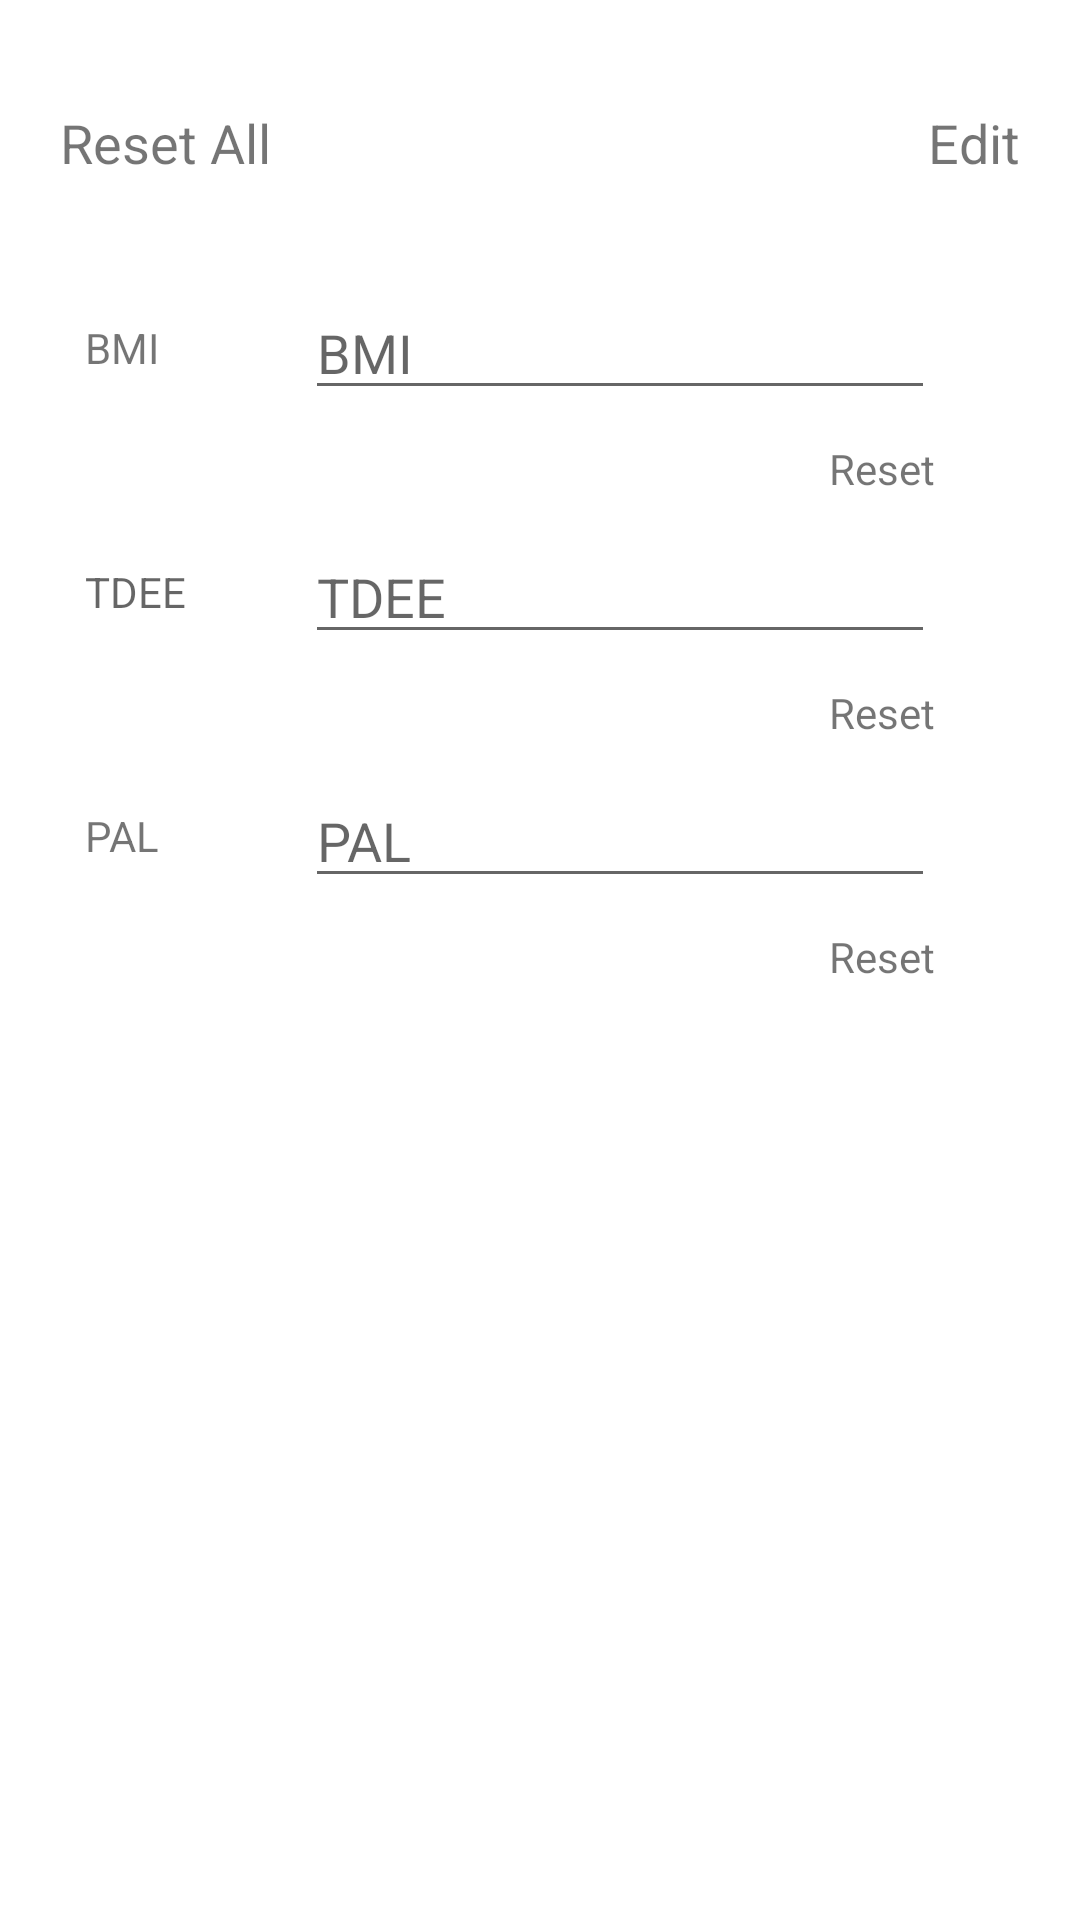

Here is an Android app screen rendered from its layout file. Give the layout XML and the strings, colors and styles it references.
<!-- AndroidManifest.xml: application theme Theme.HealthCompanion -->
<!-- res/layout/fragment_info_result.xml -->
<?xml version="1.0" encoding="utf-8"?>
<androidx.constraintlayout.widget.ConstraintLayout xmlns:android="http://schemas.android.com/apk/res/android"
    xmlns:app="http://schemas.android.com/apk/res-auto"
    xmlns:tools="http://schemas.android.com/tools"
    android:id="@+id/constraintView"
    android:layout_width="match_parent"
    android:layout_height="match_parent"
    tools:context=".InfoResultFragment">

    <androidx.core.widget.NestedScrollView
        android:layout_width="match_parent"
        android:layout_height="match_parent"
        android:fillViewport="true"
        app:layout_constraintBottom_toBottomOf="parent"
        app:layout_constraintEnd_toEndOf="parent"
        app:layout_constraintHorizontal_bias="0.0"
        app:layout_constraintStart_toStartOf="parent"
        app:layout_constraintTop_toTopOf="parent"
        app:layout_constraintVertical_bias="0.0">

        <androidx.constraintlayout.widget.ConstraintLayout
            android:id="@+id/constraintLayout2"
            android:layout_width="match_parent"
            android:layout_height="wrap_content"
            app:layout_constraintEnd_toEndOf="parent"
            app:layout_constraintStart_toStartOf="parent"
            app:layout_constraintTop_toTopOf="parent">

            <TextView
                android:id="@+id/textView_resetAll"
                android:layout_width="wrap_content"
                android:layout_height="wrap_content"
                android:layout_marginStart="20dp"
                android:text="@string/reset_all"
                android:textSize="18sp"
                app:layout_constraintBottom_toTopOf="@+id/editTextNumber_BMI"
                app:layout_constraintStart_toStartOf="parent"
                app:layout_constraintTop_toTopOf="parent" />

            <TextView
                android:id="@+id/textView_edit"
                android:layout_width="wrap_content"
                android:layout_height="wrap_content"
                android:layout_marginEnd="20dp"
                android:text="@string/edit"
                android:textSize="18sp"
                app:layout_constraintBottom_toTopOf="@+id/editTextNumber_BMI"
                app:layout_constraintEnd_toEndOf="parent"
                app:layout_constraintTop_toTopOf="parent" />

            <TextView
                android:id="@+id/textView_BMI"
                android:layout_width="wrap_content"
                android:layout_height="wrap_content"
                android:text="@string/bmi"
                app:layout_constraintBottom_toBottomOf="@+id/editTextNumber_BMI"
                app:layout_constraintStart_toStartOf="@+id/textView_TDEE"
                app:layout_constraintTop_toTopOf="@+id/editTextNumber_BMI" />

            <EditText
                android:id="@+id/editTextNumber_BMI"
                android:layout_width="wrap_content"
                android:layout_height="wrap_content"
                android:layout_margin="20dp"
                android:ems="10"
                android:focusable="false"
                android:focusableInTouchMode="false"
                android:hint="@string/bmi"
                android:inputType="none"
                app:layout_constraintBottom_toTopOf="@+id/editTextNumber_TDEE"
                app:layout_constraintEnd_toEndOf="@+id/editTextNumber_TDEE"
                app:layout_constraintStart_toStartOf="@+id/editTextNumber_TDEE"
                app:layout_constraintTop_toTopOf="parent"
                app:layout_constraintVertical_bias="0.19"
                app:layout_constraintVertical_chainStyle="packed" />

            <TextView
                android:id="@+id/textView_resetBMI"
                android:layout_width="wrap_content"
                android:layout_height="wrap_content"
                android:layout_marginTop="10dp"
                android:clickable="true"
                android:focusable="true"
                android:text="@string/reset"
                app:layout_constraintEnd_toEndOf="@+id/editTextNumber_BMI"
                app:layout_constraintTop_toBottomOf="@+id/editTextNumber_BMI" />

            <TextView
                android:id="@+id/textView_TDEE"
                android:layout_width="wrap_content"
                android:layout_height="wrap_content"
                android:focusable="false"
                android:focusableInTouchMode="false"
                android:hint="@string/tdee"
                android:inputType="none"
                app:layout_constraintBottom_toBottomOf="@+id/editTextNumber_TDEE"
                app:layout_constraintStart_toStartOf="@+id/textView_PAL"
                app:layout_constraintTop_toTopOf="@+id/editTextNumber_TDEE" />

            <EditText
                android:id="@+id/editTextNumber_TDEE"
                android:layout_width="wrap_content"
                android:layout_height="wrap_content"
                android:layout_margin="20dp"
                android:ems="10"
                android:hint="@string/tdee"
                android:inputType="numberDecimal"
                app:layout_constraintBottom_toTopOf="@+id/editTextNumber_PAL"
                app:layout_constraintEnd_toEndOf="@+id/editTextNumber_PAL"
                app:layout_constraintStart_toStartOf="@+id/editTextNumber_PAL"
                app:layout_constraintTop_toBottomOf="@+id/editTextNumber_BMI" />

            <TextView
                android:id="@+id/textView_resetTDEE"
                android:layout_width="wrap_content"
                android:layout_height="wrap_content"
                android:layout_marginTop="10dp"
                android:clickable="true"
                android:focusable="true"
                android:text="@string/reset"
                app:layout_constraintEnd_toEndOf="@+id/editTextNumber_TDEE"
                app:layout_constraintTop_toBottomOf="@+id/editTextNumber_TDEE" />

            <TextView
                android:id="@+id/textView_PAL"
                android:layout_width="wrap_content"
                android:layout_height="wrap_content"
                android:text="@string/pal"
                app:layout_constraintBottom_toBottomOf="@+id/editTextNumber_PAL"
                app:layout_constraintEnd_toStartOf="@+id/editTextNumber_PAL"
                app:layout_constraintHorizontal_bias="0.5"
                app:layout_constraintStart_toStartOf="parent"
                app:layout_constraintTop_toTopOf="@+id/editTextNumber_PAL" />

            <EditText
                android:id="@+id/editTextNumber_PAL"
                android:layout_width="wrap_content"
                android:layout_height="wrap_content"
                android:layout_margin="20dp"
                android:ems="10"
                android:focusable="false"
                android:focusableInTouchMode="false"
                android:hint="@string/pal"
                android:inputType="none"
                app:layout_constraintBottom_toBottomOf="parent"
                app:layout_constraintEnd_toEndOf="parent"
                app:layout_constraintHorizontal_bias="0.5"
                app:layout_constraintStart_toEndOf="@+id/textView_PAL"
                app:layout_constraintTop_toBottomOf="@+id/editTextNumber_TDEE" />

            <TextView
                android:id="@+id/textView_resetPAL"
                android:layout_width="wrap_content"
                android:layout_height="wrap_content"
                android:layout_marginTop="10dp"
                android:clickable="true"
                android:focusable="true"
                android:text="@string/reset"
                app:layout_constraintEnd_toEndOf="@+id/editTextNumber_PAL"
                app:layout_constraintTop_toBottomOf="@+id/editTextNumber_PAL" />

            <Button
                android:id="@+id/button_save"
                android:layout_width="wrap_content"
                android:layout_height="wrap_content"
                android:text="@string/save"
                android:visibility="invisible"
                app:layout_constraintBottom_toBottomOf="@+id/button_discard"
                app:layout_constraintEnd_toEndOf="@+id/textView_resetPAL"
                app:layout_constraintStart_toEndOf="@+id/button_discard"
                app:layout_constraintTop_toTopOf="@+id/button_discard" />

            <Button
                android:id="@+id/button_discard"
                android:layout_width="wrap_content"
                android:layout_height="wrap_content"
                android:layout_margin="20dp"
                android:text="@string/discard"
                android:visibility="invisible"
                app:layout_constraintBottom_toBottomOf="parent"
                app:layout_constraintEnd_toStartOf="@+id/button_save"
                app:layout_constraintHorizontal_bias="1.0"
                app:layout_constraintHorizontal_chainStyle="packed"
                app:layout_constraintStart_toStartOf="parent"
                app:layout_constraintTop_toBottomOf="@+id/textView_resetPAL"
                app:layout_constraintVertical_bias="0.0" />

        </androidx.constraintlayout.widget.ConstraintLayout>
    </androidx.core.widget.NestedScrollView>

</androidx.constraintlayout.widget.ConstraintLayout>
<!-- resources referenced by this layout -->
<resources>
  <string name="bmi">BMI</string>
  <string name="discard">Discard</string>
  <string name="edit">Edit</string>
  <string name="pal">PAL</string>
  <string name="reset">Reset</string>
  <string name="reset_all">Reset All</string>
  <string name="save">Save</string>
  <string name="tdee">TDEE</string>
  <style name="Theme.HealthCompanion" parent="Theme.MaterialComponents.Light.DarkActionBar">
          
          <item name="colorPrimary">@color/colorPrimary</item>
          <item name="colorPrimaryVariant">@color/yellow_800</item>
          <item name="colorOnPrimary">@color/black</item>
          
          <item name="colorSecondary">@color/colorPrimary</item>
          <item name="colorSecondaryVariant">@color/yellow_800</item>
          <item name="colorOnSecondary">@color/black</item>
          
          <item name="android:statusBarColor" tools:targetApi="l">?attr/colorPrimary</item>
          
      </style>
  <color name="colorPrimary">#FFCC00</color>
  <color name="yellow_800">#F9A825</color>
  <color name="black">#FF000000</color>
</resources>
